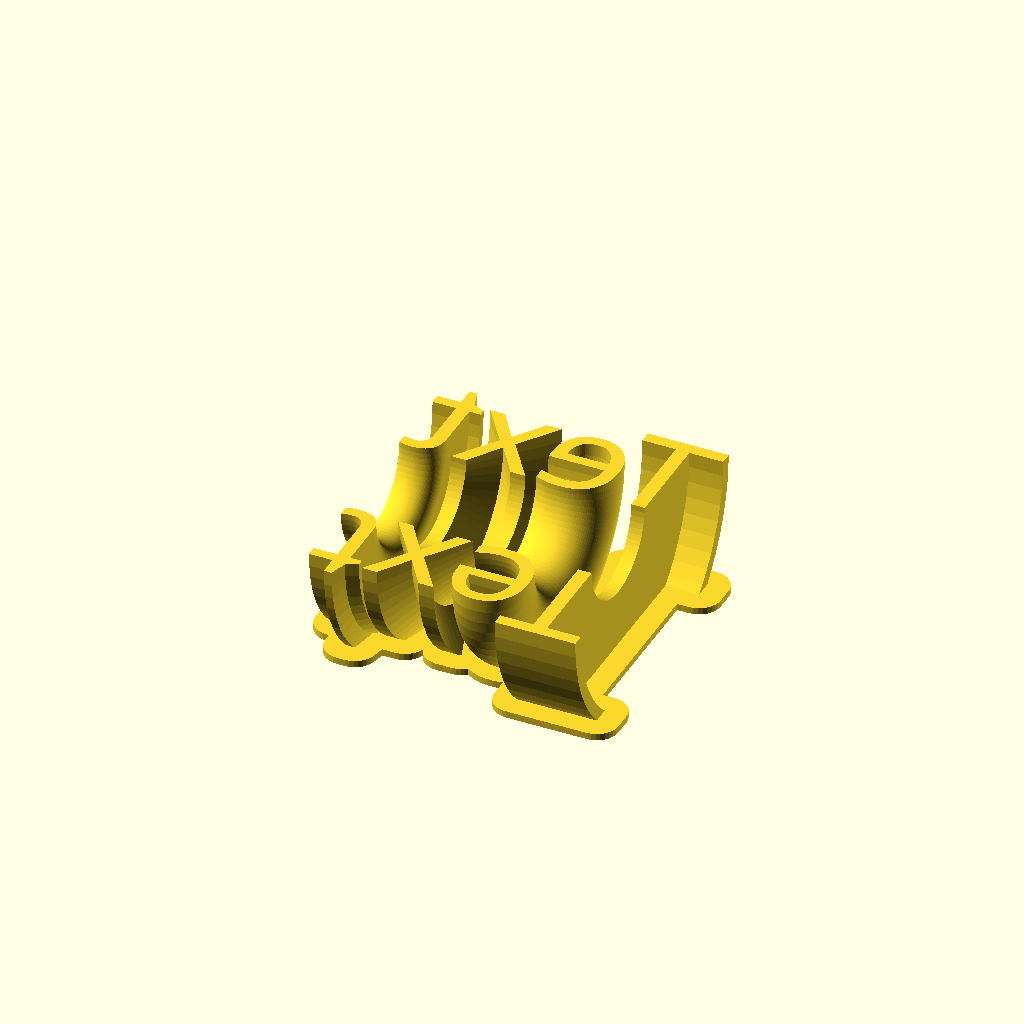
Cell 1: rendered with the file's own defaults.
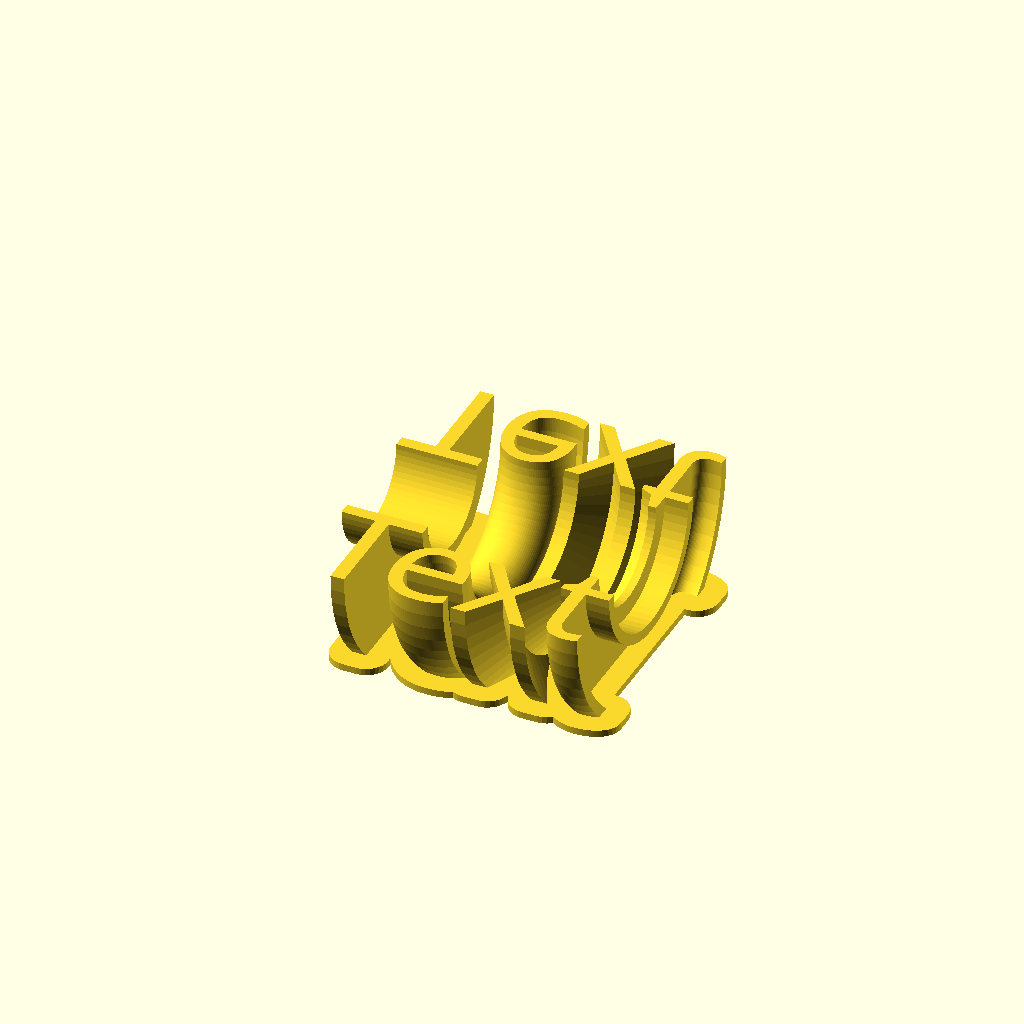
Cell 2 — direction set to "down", the other parameters unchanged.
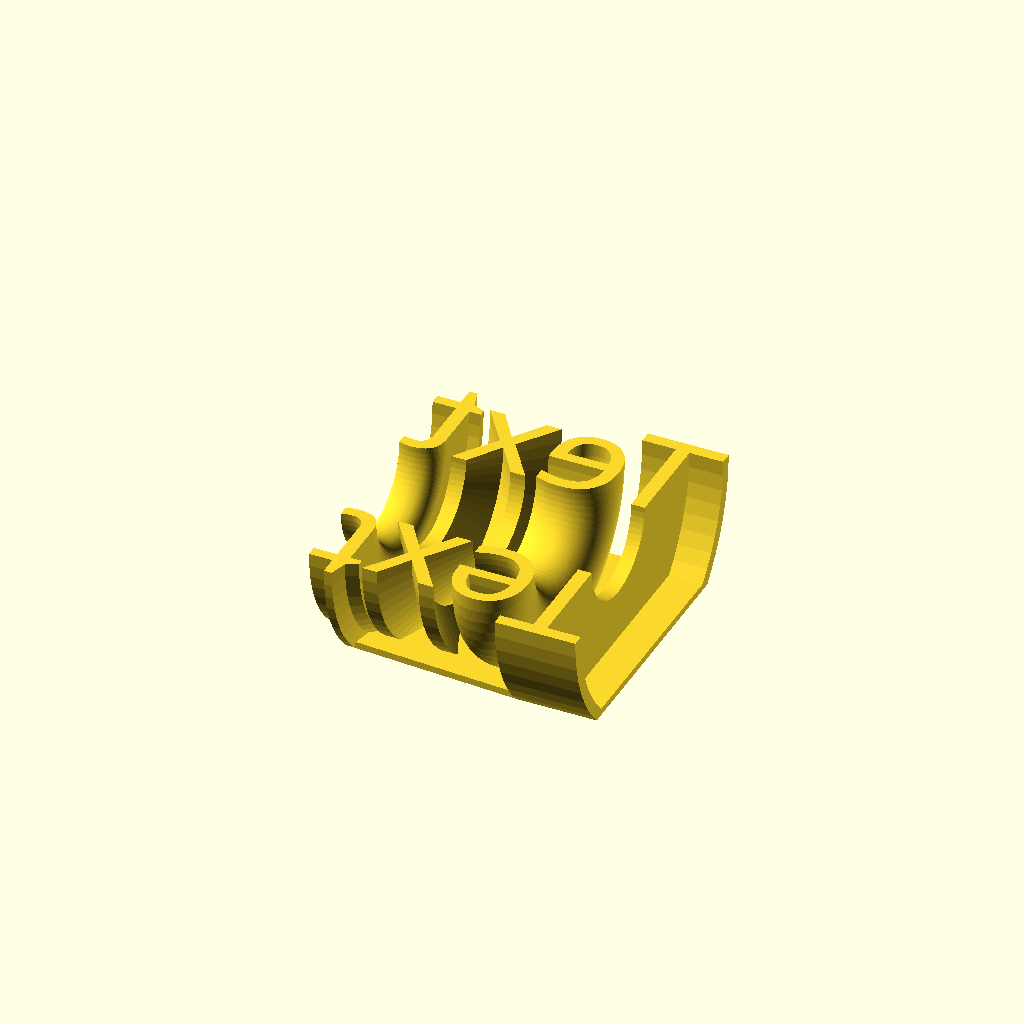
Cell 3: RoundedBase = 0 (everything else at default).
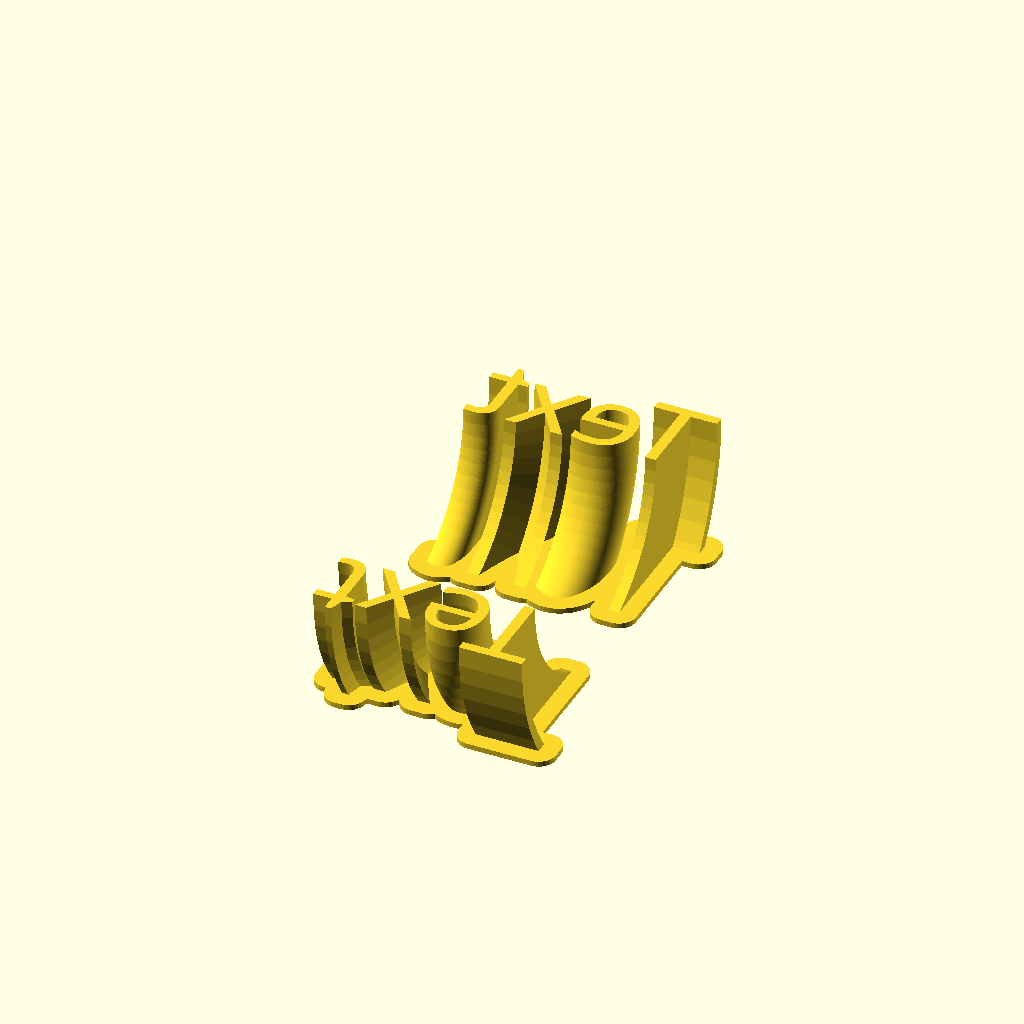
Cell 4 — text_excenter_factor set to 2, the other parameters unchanged.
The same orthographic view direction (rotation 55°, 0°, 25°; colour scheme Cornfield) for every cell, with the view re-fitted per cell, so scale and position can differ between cells.
The OpenSCAD source (scadFiles/681203/1189478.scad):
//Set the text to render

textstring="Text";



//Font name, e.g. "Libration Sans", "Aldo", depends on what is available on the platform. In the customizer,choose from about 700 Google Fonts. For an overview please refer: http://www.google.com/fonts

fontname="Orbitron"; //[ABeeZee,Abel,Abril Fatface,Aclonica,Acme,Actor,Adamina,Advent Pro,Aguafina Script,Akronim,Aladin,Aldrich,Alef,Alegreya,Alegreya Sans,Alegreya Sans SC,Alegreya SC,Alex Brush,Alfa Slab One,Alice,Alike,Alike Angular,Allan,Allerta,Allerta Stencil,Allura,Almendra,Almendra Display,Almendra SC,Amarante,Amaranth,Amatic SC,Amethysta,Amiri,Anaheim,Andada,Andika,Angkor,Annie Use Your Telescope,Anonymous Pro,Antic,Antic Didone,Antic Slab,Anton,Arapey,Arbutus,Arbutus Slab,Architects Daughter,Archivo Black,Archivo Narrow,Arimo,Arizonia,Armata,Artifika,Arvo,Asap,Asset,Astloch,Asul,Atomic Age,Aubrey,Audiowide,Autour One,Average,Average Sans,Averia Gruesa Libre,Averia Libre,Averia Sans Libre,Averia Serif Libre,Bad Script,Balthazar,Bangers,Basic,Battambang,Baumans,Bayon,Belgrano,Belleza,BenchNine,Bentham,Berkshire Swash,Bevan,Bigelow Rules,Bigshot One,Bilbo,Bilbo Swash Caps,Bitter,Black Ops One,Bokor,Bonbon,Boogaloo,Bowlby One,Bowlby One SC,Brawler,Bree Serif,Bubblegum Sans,Bubbler One,Buda,Buenard,Butcherman,Butterfly Kids,Cabin,Cabin Condensed,Cabin Sketch,Caesar Dressing,Cagliostro,Calligraffitti,Cambay,Cambo,Candal,Cantarell,Cantata One,Cantora One,Capriola,Cardo,Carme,Carrois Gothic,Carrois Gothic SC,Carter One,Caudex,Cedarville Cursive,Ceviche One,Changa One,Chango,Chau Philomene One,Chela One,Chelsea Market,Chenla,Cherry Cream Soda,Cherry Swash,Chewy,Chicle,Chivo,Cinzel,Cinzel Decorative,Clicker Script,Coda,Coda Caption,Codystar,Combo,Comfortaa,Coming Soon,Concert One,Condiment,Content,Contrail One,Convergence,Cookie,Copse,Corben,Courgette,Cousine,Coustard,Covered By Your Grace,Crafty Girls,Creepster,Crete Round,Crimson Text,Croissant One,Crushed,Cuprum,Cutive,Cutive Mono,Damion,Dancing Script,Dangrek,Dawning of a New Day,Days One,Dekko,Delius,Delius Swash Caps,Delius Unicase,Della Respira,Denk One,Devonshire,Dhurjati,Didact Gothic,Diplomata,Diplomata SC,Domine,Donegal One,Doppio One,Dorsa,Dosis,Dr Sugiyama,Droid Sans,Droid Sans Mono,Droid Serif,Duru Sans,Dynalight,Eagle Lake,Eater,EB Garamond,Economica,Ek Mukta,Electrolize,Elsie,Elsie Swash Caps,Emblema One,Emilys Candy,Engagement,Englebert,Enriqueta,Erica One,Esteban,Euphoria Script,Ewert,Exo,Exo 2,Expletus Sans,Fanwood Text,Fascinate,Fascinate Inline,Faster One,Fasthand,Fauna One,Federant,Federo,Felipa,Fenix,Finger Paint,Fira Mono,Fira Sans,Fjalla One,Fjord One,Flamenco,Flavors,Fondamento,Fontdiner Swanky,Forum,Francois One,Freckle Face,Fredericka the Great,Fredoka One,Freehand,Fresca,Frijole,Fruktur,Fugaz One,Gabriela,Gafata,Galdeano,Galindo,Gentium Basic,Gentium Book Basic,Geo,Geostar,Geostar Fill,Germania One,GFS Didot,GFS Neohellenic,Gidugu,Gilda Display,Give You Glory,Glass Antiqua,Glegoo,Gloria Hallelujah,Goblin One,Gochi Hand,Gorditas,Goudy Bookletter 1911,Graduate,Grand Hotel,Gravitas One,Great Vibes,Griffy,Gruppo,Gudea,Gurajada,Habibi,Halant,Hammersmith One,Hanalei,Hanalei Fill,Handlee,Hanuman,Happy Monkey,Headland One,Henny Penny,Herr Von Muellerhoff,Hind,Holtwood One SC,Homemade Apple,Homenaje,Iceberg,Iceland,IM Fell Double Pica,IM Fell Double Pica SC,IM Fell DW Pica,IM Fell DW Pica SC,IM Fell English,IM Fell English SC,IM Fell French Canon,IM Fell French Canon SC,IM Fell Great Primer,IM Fell Great Primer SC,Imprima,Inconsolata,Inder,Indie Flower,Inika,Irish Grover,Istok Web,Italiana,Italianno,Jacques Francois,Jacques Francois Shadow,Jim Nightshade,Jockey One,Jolly Lodger,Josefin Sans,Josefin Slab,Joti One,Judson,Julee,Julius Sans One,Junge,Jura,Just Another Hand,Just Me Again Down Here,Kalam,Kameron,Kantumruy,Karla,Karma,Kaushan Script,Kavoon,Kdam Thmor,Keania One,Kelly Slab,Kenia,Khand,Khmer,Khula,Kite One,Knewave,Kotta One,Koulen,Kranky,Kreon,Kristi,Krona One,La Belle Aurore,Laila,Lakki Reddy,Lancelot,Lateef,Lato,League Script,Leckerli One,Ledger,Lekton,Lemon,Liberation Sans,Libre Baskerville,Life Savers,Lilita One,Lily Script One,Limelight,Linden Hill,Lobster,Lobster Two,Londrina Outline,Londrina Shadow,Londrina Sketch,Londrina Solid,Lora,Love Ya Like A Sister,Loved by the King,Lovers Quarrel,Luckiest Guy,Lusitana,Lustria,Macondo,Macondo Swash Caps,Magra,Maiden Orange,Mako,Mallanna,Mandali,Marcellus,Marcellus SC,Marck Script,Margarine,Marko One,Marmelad,Martel Sans,Marvel,Mate,Mate SC,Maven Pro,McLaren,Meddon,MedievalSharp,Medula One,Megrim,Meie Script,Merienda,Merienda One,Merriweather,Merriweather Sans,Metal,Metal Mania,Metamorphous,Metrophobic,Michroma,Milonga,Miltonian,Miltonian Tattoo,Miniver,Miss Fajardose,Modak,Modern Antiqua,Molengo,Molle,Monda,Monofett,Monoton,Monsieur La Doulaise,Montaga,Montez,Montserrat,Montserrat Alternates,Montserrat Subrayada,Moul,Moulpali,Mountains of Christmas,Mouse Memoirs,Mr Bedfort,Mr Dafoe,Mr De Haviland,Mrs Saint Delafield,Mrs Sheppards,Muli,Mystery Quest,Neucha,Neuton,New Rocker,News Cycle,Niconne,Nixie One,Nobile,Nokora,Norican,Nosifer,Nothing You Could Do,Noticia Text,Noto Sans,Noto Serif,Nova Cut,Nova Flat,Nova Mono,Nova Oval,Nova Round,Nova Script,Nova Slim,Nova Square,NTR,Numans,Nunito,Odor Mean Chey,Offside,Old Standard TT,Oldenburg,Oleo Script,Oleo Script Swash Caps,Open Sans,Open Sans Condensed,Oranienbaum,Orbitron,Oregano,Orienta,Original Surfer,Oswald,Over the Rainbow,Overlock,Overlock SC,Ovo,Oxygen,Oxygen Mono,Pacifico,Paprika,Parisienne,Passero One,Passion One,Pathway Gothic One,Patrick Hand,Patrick Hand SC,Patua One,Paytone One,Peddana,Peralta,Permanent Marker,Petit Formal Script,Petrona,Philosopher,Piedra,Pinyon Script,Pirata One,Plaster,Play,Playball,Playfair Display,Playfair Display SC,Podkova,Poiret One,Poller One,Poly,Pompiere,Pontano Sans,Port Lligat Sans,Port Lligat Slab,Prata,Preahvihear,Press Start 2P,Princess Sofia,Prociono,Prosto One,PT Mono,PT Sans,PT Sans Caption,PT Sans Narrow,PT Serif,PT Serif Caption,Puritan,Purple Purse,Quando,Quantico,Quattrocento,Quattrocento Sans,Questrial,Quicksand,Quintessential,Qwigley,Racing Sans One,Radley,Rajdhani,Raleway,Raleway Dots,Ramabhadra,Ramaraja,Rambla,Rammetto One,Ranchers,Rancho,Ranga,Rationale,Ravi Prakash,Redressed,Reenie Beanie,Revalia,Ribeye,Ribeye Marrow,Righteous,Risque,Roboto,Roboto Condensed,Roboto Slab,Rochester,Rock Salt,Rokkitt,Romanesco,Ropa Sans,Rosario,Rosarivo,Rouge Script,Rozha One,Rubik Mono One,Rubik One,Ruda,Rufina,Ruge Boogie,Ruluko,Rum Raisin,Ruslan Display,Russo One,Ruthie,Rye,Sacramento,Sail,Salsa,Sanchez,Sancreek,Sansita One,Sarina,Sarpanch,Satisfy,Scada,Scheherazade,Schoolbell,Seaweed Script,Sevillana,Seymour One,Shadows Into Light,Shadows Into Light Two,Shanti,Share,Share Tech,Share Tech Mono,Shojumaru,Short Stack,Siemreap,Sigmar One,Signika,Signika Negative,Simonetta,Sintony,Sirin Stencil,Six Caps,Skranji,Slabo 13px,Slabo 27px,Slackey,Smokum,Smythe,Sniglet,Snippet,Snowburst One,Sofadi One,Sofia,Sonsie One,Sorts Mill Goudy,Source Code Pro,Source Sans Pro,Source Serif Pro,Special Elite,Spicy Rice,Spinnaker,Spirax,Squada One,Sree Krushnadevaraya,Stalemate,Stalinist One,Stardos Stencil,Stint Ultra Condensed,Stint Ultra Expanded,Stoke,Strait,Sue Ellen Francisco,Sunshiney,Supermercado One,Suranna,Suravaram,Suwannaphum,Swanky and Moo Moo,Syncopate,Tangerine,Taprom,Tauri,Teko,Telex,Tenali Ramakrishna,Tenor Sans,Text Me One,The Girl Next Door,Tienne,Timmana,Tinos,Titan One,Titillium Web,Trade Winds,Trocchi,Trochut,Trykker,Tulpen One,Ubuntu,Ubuntu Condensed,Ubuntu Mono,Ultra,Uncial Antiqua,Underdog,Unica One,UnifrakturCook,UnifrakturMaguntia,Unkempt,Unlock,Unna,Vampiro One,Varela,Varela Round,Vast Shadow,Vesper Libre,Vibur,Vidaloka,Viga,Voces,Volkhov,Vollkorn,Voltaire,VT323,Waiting for the Sunrise,Wallpoet,Walter Turncoat,Warnes,Wellfleet,Wendy One,Wire One,Yanone Kaffeesatz,Yellowtail,Yeseva One,Yesteryear,Zeyada]



//Set text size in mm

textsize=16;



//Size of the sweep as factor of textsize, good start is 1 so it would be as big as 'textsize' or 1.5

text_excenter_factor=1;



//set base height in mm

baseheight=1;



//cut height percent

cut_height_percent=0.7;

height_cut=cut_height_percent*(text_excenter_factor*textsize/2+textsize);



//Where can i read? upper or lower side

direction="up"; //["up", "down"]



//Create a rounded base. Set to 0 for a minimal base

RoundedBase=1; //[0,1]



//Define the round base adder to make the letters meet and not fall apart, as percentage of the textsize

base_radius_add_factor=.2;

base_radius_add=base_radius_add_factor*textsize;



/* [Hidden] */

//-------------------------------------------------------------------------------



cutcube_x=textsize*(len(textstring)+1);

cutcube_yz=textsize*2+text_excenter_factor*textsize;



//set angle to sweep 

cutangle=180;



/*

Round Text Sculpture

Version 4, March 2015

Written by MC Geisler (mcgenki at gmail dot com)



Rotate text 180 degrees and you get some nice shapes.



Have fun!



License: Attribution 4.0 International (CC BY 4.0)



You are free to:

    Share - copy and redistribute the material in any medium or format

    Adapt - remix, transform, and build upon the material

    for any purpose, even commercially.

*/









module writetext(textstr, sizeit)

{

        text(textstr,size=sizeit,font=fontname,halign="center",valign="center");

}



module RoundTextCut(textstr, textsize, direction="up") 

{

    module RoundText(textstr, textsize, direction="up") 

    {

        rotate_extrude(convexity = 10, $fn = 64)

            translate([text_excenter_factor*textsize, 0, 0])

                rotate([0,0,(direction=="up"?-1:1)*90])

                    writetext(textstr, textsize);

    }

    

    module RoundText2DCutoff(textstr, textsize, direction="up") 

    {

        projection(cut = true) 

            rotate([0,90,0])

                translate([-height_cut,0,0])

                    RoundText(textstr, textsize, direction);

    }

    

    rotate([0,90,0])

    {

        intersection()

        {

            RoundText(textstr, textsize, direction);

            

            //cut out of the full circle

           translate([0,-cutcube_yz,-cutcube_x/2])

                cube([height_cut,cutcube_yz*2,cutcube_x]);



        }

        

        //create base

        if(RoundedBase==0)

        {

            translate([(direction=="up"?-1:0)*baseheight*0+height_cut, 0, 0])

                rotate([0,-90,0])scale([1,(direction=="up"?1:-1),1])

                    linear_extrude(height=baseheight, twist=0, slices=1, $fn=32) 

                        hull()

                             RoundText2DCutoff(textstr, textsize, direction);

        }

        else        

        {

            translate([baseheight+height_cut, 0, 0])

                rotate([0,-90,0])scale([1,(direction=="up"?1:-1),1])

                    linear_extrude(height=baseheight, twist=0, slices=1, $fn=32) 

                        offset(r = base_radius_add) 

                            RoundText2DCutoff(textstr, textsize, direction);        }

    }

}



RoundTextCut(textstring,textsize,direction);
Parameter table extracted from the source (name, type, default, range or options):
textstring: string, default "Text"
textsize: number, default 16
text_excenter_factor: number, default 1
baseheight: number, default 1
cut_height_percent: number, default 0.7
direction: string, default "up", options "up", "down"
RoundedBase: number, default 1, options 0, 1
base_radius_add_factor: number, default 0.2
